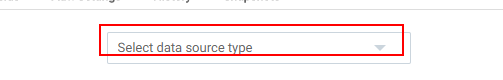
Task: Blank Project
Workflow: Verify_ContentTypeDropDown

Step 1: find the drop-down (chrome.exe)
